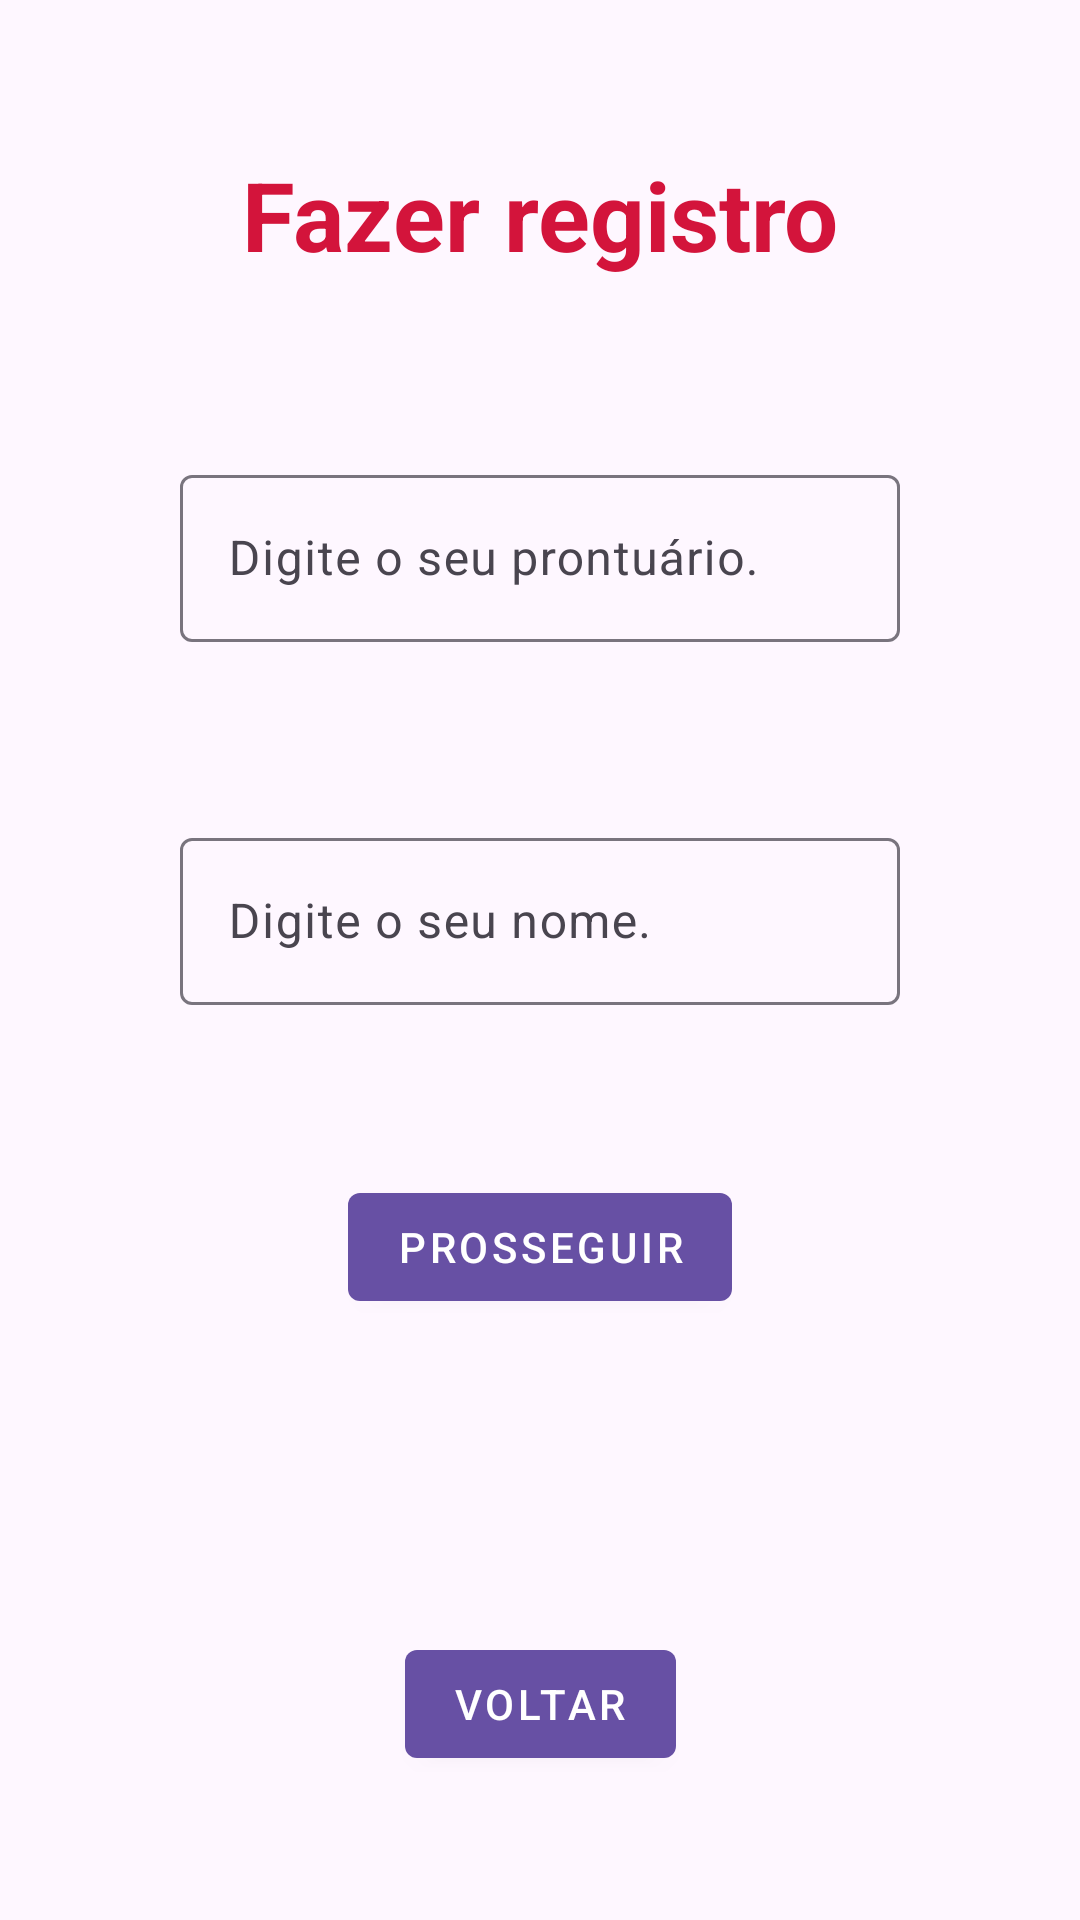

The Android layout XML behind this screen, and the referenced resources:
<!-- AndroidManifest.xml: application theme Theme.PesquisaDeOpiniao -->
<!-- res/layout/activity_register.xml -->
<?xml version="1.0" encoding="utf-8"?>
<androidx.constraintlayout.widget.ConstraintLayout xmlns:android="http://schemas.android.com/apk/res/android"
    xmlns:app="http://schemas.android.com/apk/res-auto"
    xmlns:tools="http://schemas.android.com/tools"
    android:id="@+id/main"
    android:layout_width="match_parent"
    android:layout_height="match_parent"
    tools:context=".ui.register.RegisterActivity">

    <TextView
        android:id="@+id/menu_title"
        android:layout_width="wrap_content"
        android:layout_height="wrap_content"
        android:text="Fazer registro"
        android:layout_marginTop="50dp"
        app:layout_constraintEnd_toEndOf="parent"
        app:layout_constraintStart_toStartOf="parent"
        app:layout_constraintTop_toTopOf="parent"
        android:textSize="32sp"
        android:textColor="@color/red"
        android:textStyle="bold"/>

    <com.google.android.material.textfield.TextInputLayout
        android:id="@+id/textlayout_prontuario"
        android:layout_width="match_parent"
        android:layout_height="wrap_content"
        android:layout_margin="60dp"
        android:layout_marginTop="80dp"
        android:hint="Digite o seu prontuário."
        app:layout_constraintStart_toStartOf="parent"
        app:layout_constraintEnd_toEndOf="parent"
        app:layout_constraintTop_toBottomOf="@id/menu_title">

        <com.google.android.material.textfield.TextInputEditText
            android:id="@+id/text_prontuario"
            android:layout_width="match_parent"
            android:layout_height="wrap_content"
            android:inputType="text" />
    </com.google.android.material.textfield.TextInputLayout>

    <com.google.android.material.textfield.TextInputLayout
        android:id="@+id/textlayout_nome"
        android:layout_width="match_parent"
        android:layout_height="wrap_content"
        android:layout_margin="60dp"
        android:hint="Digite o seu nome."
        app:layout_constraintStart_toStartOf="parent"
        app:layout_constraintEnd_toEndOf="parent"
        app:layout_constraintTop_toBottomOf="@id/textlayout_prontuario">

        <com.google.android.material.textfield.TextInputEditText
            android:id="@+id/text_nome"
            android:layout_width="match_parent"
            android:layout_height="wrap_content"
            android:inputType="text" />
    </com.google.android.material.textfield.TextInputLayout>

    <com.google.android.material.button.MaterialButton
        android:id="@+id/button_advance"
        style="@style/Widget.MaterialComponents.Button"
        android:layout_width="wrap_content"
        android:layout_height="wrap_content"
        android:layout_marginBottom="48dp"
        android:text="Prosseguir"
        app:layout_constraintBottom_toTopOf="@id/button_voltar"
        app:layout_constraintTop_toBottomOf="@id/textlayout_nome"
        app:layout_constraintEnd_toEndOf="parent"
        app:layout_constraintStart_toStartOf="parent" />

    <com.google.android.material.button.MaterialButton
        android:id="@+id/button_voltar"
        style="@style/Widget.MaterialComponents.Button"
        android:layout_width="wrap_content"
        android:layout_height="wrap_content"
        android:layout_marginBottom="48dp"
        android:text="Voltar"
        app:layout_constraintBottom_toBottomOf="parent"
        app:layout_constraintEnd_toEndOf="parent"
        app:layout_constraintStart_toStartOf="parent" />

</androidx.constraintlayout.widget.ConstraintLayout>
<!-- resources referenced by this layout -->
<resources>
  <color name="red">#D3143B</color>
  <style name="Theme.PesquisaDeOpiniao" parent="Base.Theme.PesquisaDeOpiniao" />
  <style name="Base.Theme.PesquisaDeOpiniao" parent="Theme.Material3.DayNight.NoActionBar">
          
          
      </style>
</resources>
